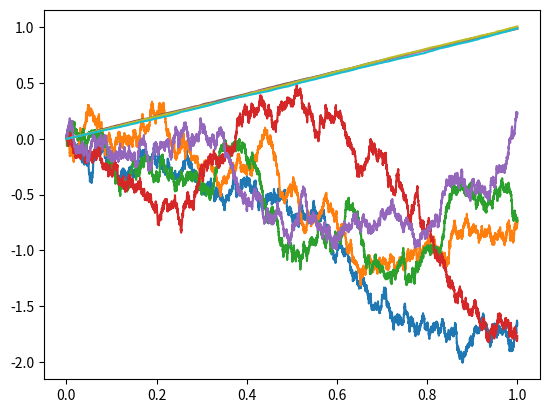

The script that saved this image:
import matplotlib.pyplot as plt
import numpy as np


def quadratic_variation(b):
    return np.cumsum(np.power(np.diff(b, axis=0, prepend=0), 2), axis=0)


if __name__ == '__main__':
    n = 10000
    T = 1
    paths = 5
    t = np.linspace(start=0, stop=T, num=n)
    dt = t[1] - t[0]
    db = np.random.normal(size=(n-1, paths)) * np.sqrt(dt)
    b0 = np.zeros(shape=(1, paths))
    b = np.concatenate((b0, np.cumsum(db, axis=0)), axis=0)
    plt.plot(t, b)
    plt.plot(t, quadratic_variation(b))
    plt.show()
